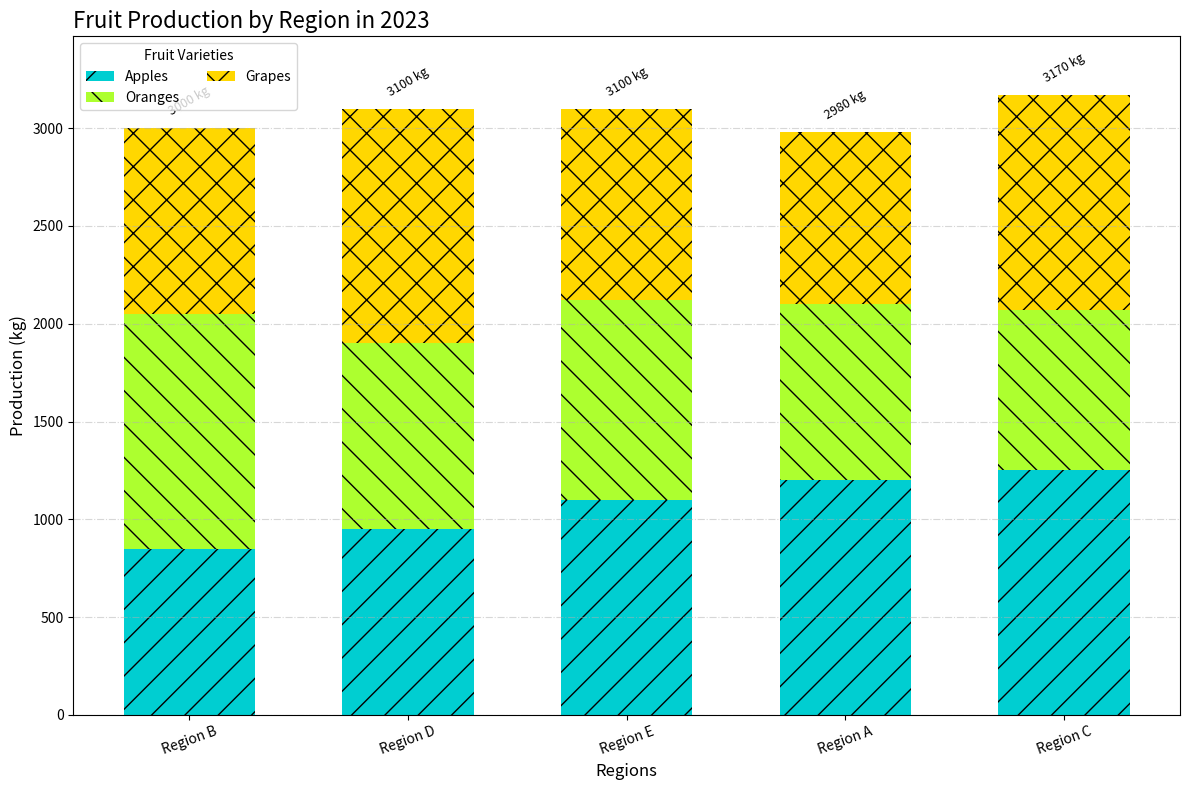

Python code for this plot:
import matplotlib.pyplot as plt
import numpy as np

regions = ['Region B', 'Region D', 'Region E', 'Region A', 'Region C']
apples = [850, 950, 1100, 1200, 1250]
oranges = [1200, 950, 1020, 900, 820]
grapes = [950, 1200, 980, 880, 1100]
total_production = np.array(apples) + np.array(oranges) + np.array(grapes)

fig, ax = plt.subplots(figsize=(12, 8))

bar_width = 0.6

# Changed colors for each fruit type
ax.bar(regions, apples, label='Apples', color='#00CED1', width=bar_width, hatch='/')
ax.bar(regions, oranges, bottom=apples, label='Oranges', color='#ADFF2F', width=bar_width, hatch='\\')
ax.bar(regions, grapes, bottom=np.array(apples) + np.array(oranges), label='Grapes', color='#FFD700', width=bar_width, hatch='x')

ax.set_title("Fruit Production by Region in 2023", fontsize=16, loc='left')
ax.set_xlabel("Regions", fontsize=12)
ax.set_ylabel("Production (kg)", fontsize=12)
ax.set_ylim(0, max(total_production) + 300)

ax.legend(title="Fruit Varieties", loc='upper left', ncol=2)

ax.grid(axis='y', linestyle='-.', alpha=0.5)

for idx, (region, total) in enumerate(zip(regions, total_production)):
    ax.text(idx, total + 50, f"{total} kg", ha='center', va='bottom', fontsize=9, fontweight='regular', rotation=30)

plt.xticks(rotation=20, ha='center')

plt.tight_layout()

plt.show()
